Run: headless pygame with SDL's dummy video driver; simulated clock (each Clock.tick advances the game by its frame time, no real sleeping); random seed 0; keys injected as events and as key.get_pressed() state; no mouse input.
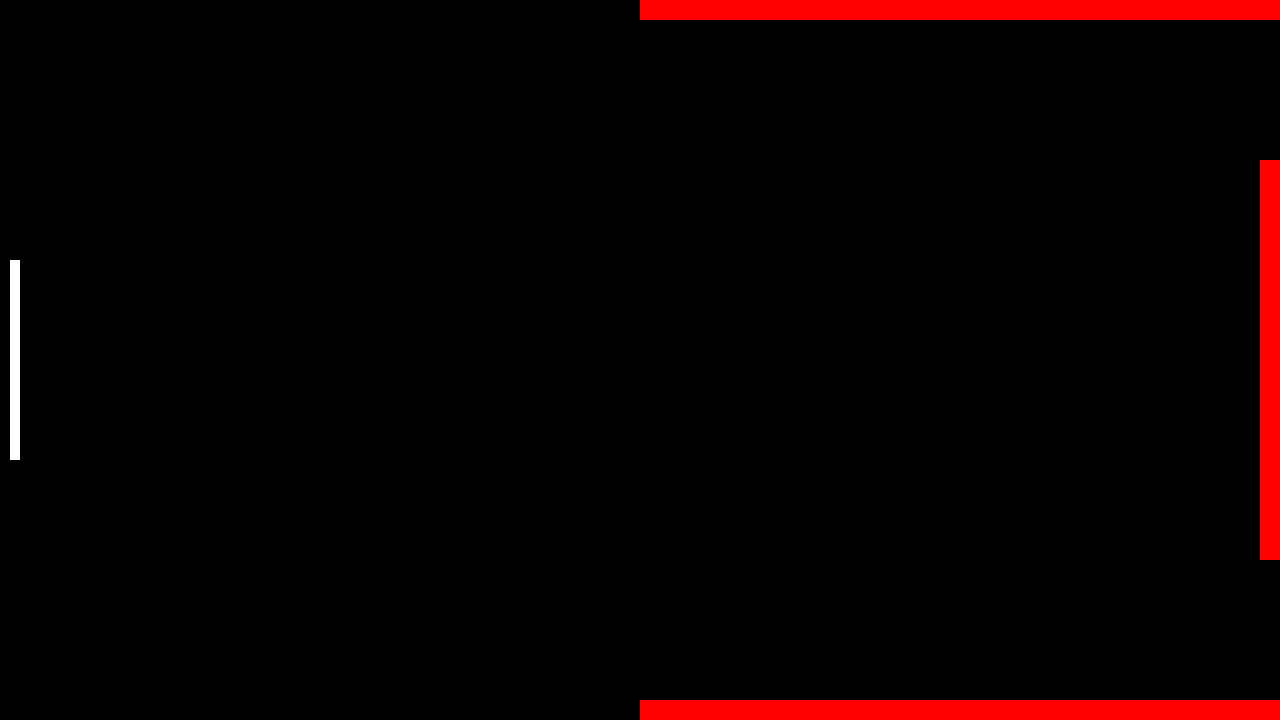
Frame 1 of 4 · flips 1–60 · no input
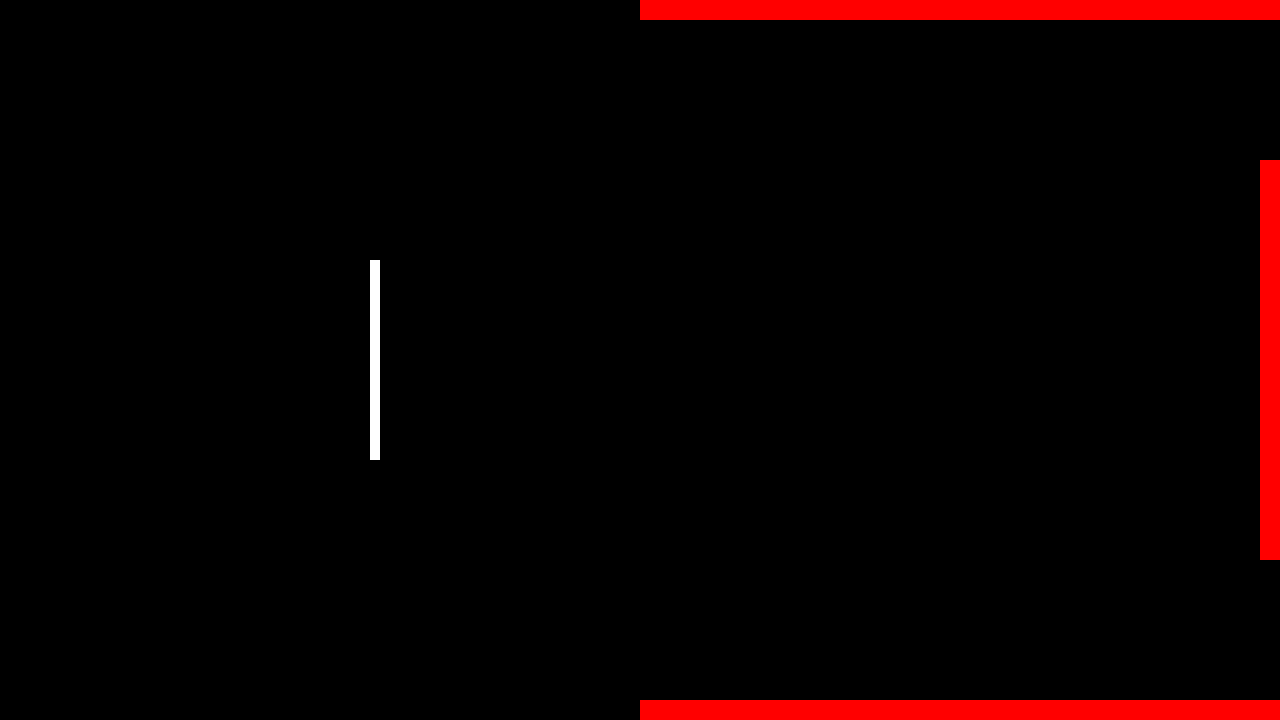
Frame 2 of 4 · flips 61–180 · tapped SPACE, RETURN · held RIGHT (→), D
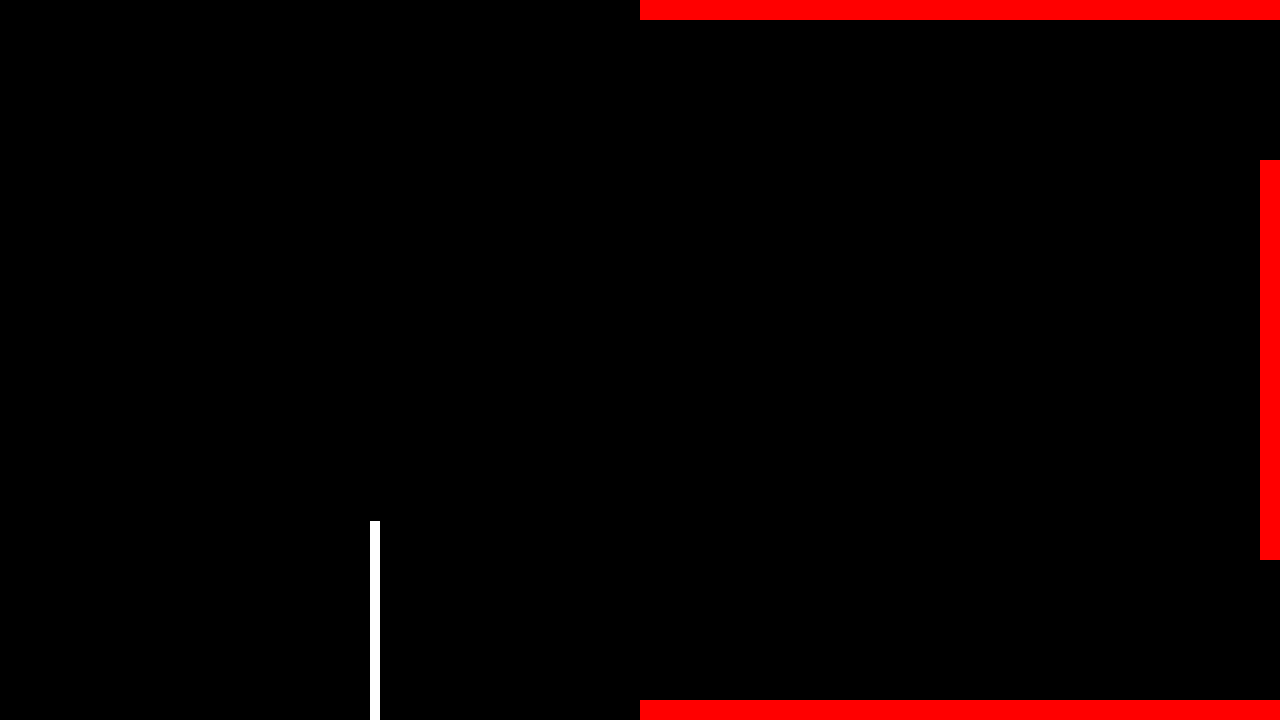
Frame 3 of 4 · flips 181–300 · held DOWN (↓), S
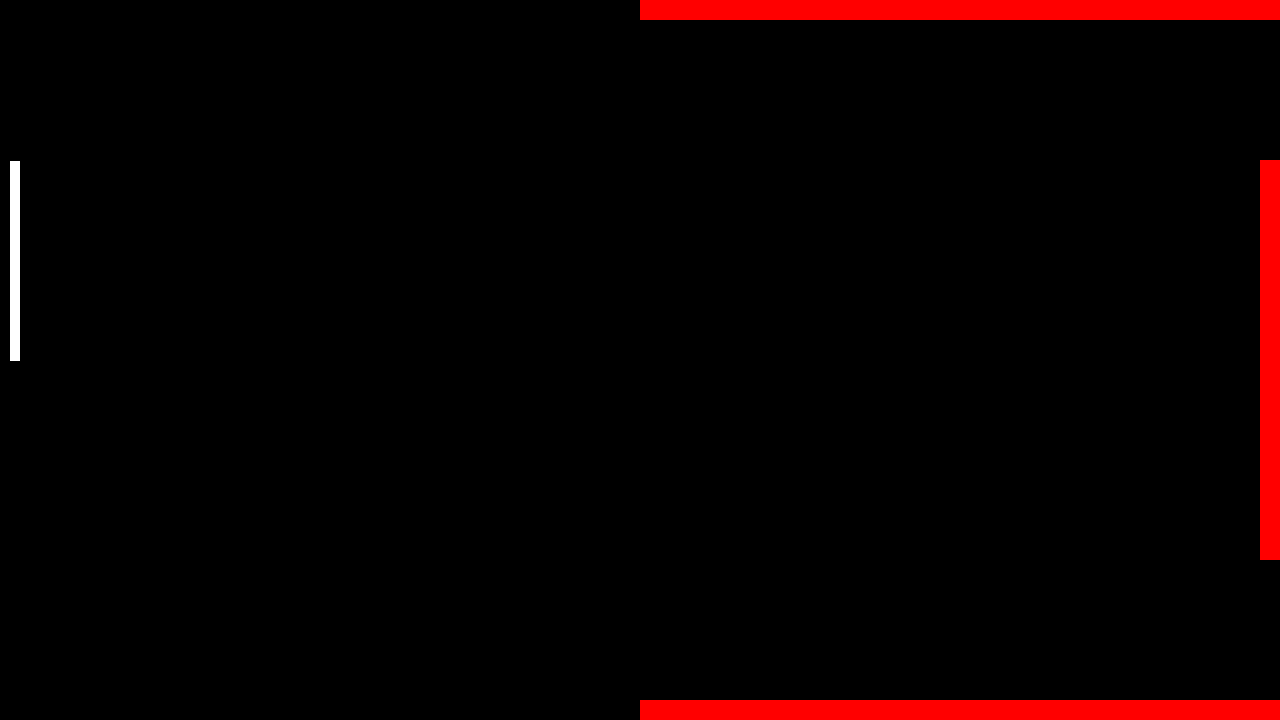
Frame 4 of 4 · flips 301–420 · held LEFT (←), A, UP (↑), W

The pygame program that drew these frames:

import pygame

WIDTH, HEIGHT = 1280, 720
WIN = pygame.display.set_mode((WIDTH, HEIGHT))
pygame.display.set_caption("TINY FOOTBALL")
FPS = 60

class Wall:
    COLOR = (255,0,0)
    def __init__(self, x, y, width, height):
        self.x = x
        self.y = y
        self.width = width
        self.height = height
    
    def draw(self, win):
        pygame.draw.rect(win, self.COLOR, ( self.x, self.y, self.width, self.height))

class Player(Wall):
    COLOR = (255,255,255)
    VEL = 3
    
    
    def movement(self, move): 
        if move == 8 and self.y >= 0:
            self.y -= self.VEL
        if move == 2 and self.y <= HEIGHT - self.height:
            self.y += self.VEL
        if move == 4 and self.x > 0 :
            self.x -= self.VEL
        if move == 6 and self.x < WIDTH -self.width: 
            self.x += self.VEL
        if move == 1:
            if self.y >= HEIGHT - self.height and self.x <= 0:
                pass
            elif self.y >= HEIGHT - self.height:
                self.x -= self.VEL
            elif self.x <= 0:
                self.y += self.VEL
            else: 
                self.x -= self.VEL
                self.y += self.VEL
        if move == 3:
            if self.x >= WIDTH - self.width and self.y >= HEIGHT - self.height:
                pass
            elif self.x >= WIDTH - self.width:
                self.y += self.VEL
            elif self.y >= HEIGHT - self.height:
                self.x += self.VEL
            else:       
                self.y += self.VEL
                self.x += self.VEL
        if move == 9:
            if self.x >= WIDTH - self.width and self.y <=0:
                pass
            elif self.x >= WIDTH - self.width:
                self.y -= self.VEL
            elif self.y <=0:
                self.x += self.VEL
            else: 
                self.y -= self.VEL
                self.x += self.VEL
        if move == 7:
            if self.x <= 0 and self.y <= 0:
                pass
            elif self.x <= 0 :
                self.y -= self.VEL
            elif self.y <= 0 :
                self.x -= self.VEL
            else:    
                self.y -= self.VEL
                self.x -= self.VEL
        if move == 5:
            pass    

            
            
def help_movement(key):
    if key[pygame.K_UP] and key[pygame.K_LEFT]:
        return 7
    if key[pygame.K_UP] and key[pygame.K_RIGHT]:
        return 9
    if key[pygame.K_DOWN] and key[pygame.K_LEFT]:
        return 1
    if key[pygame.K_DOWN] and key[pygame.K_RIGHT]:
        return 3
    if key[pygame.K_UP]:
        return 8
    if key[pygame.K_DOWN]:
        return 2
    if key[pygame.K_LEFT]:
        return 4
    if key[pygame.K_RIGHT]:
        return 6
    return 5
    

def draw(win, walls, player):
    win.fill((0,0,0))
    
    for wall in walls:
        wall.draw(win)
    
    player.draw(win)
    
    pygame.display.update()
    

def main():
    run = True 
    clock = pygame.time.Clock()
    
    wall1 = Wall(WIDTH // 2, 0 , WIDTH // 2 , 20)
    wall2 = Wall(WIDTH // 2, HEIGHT - 20 , WIDTH // 2 , 20)
    wall3 = Wall(WIDTH - 20, HEIGHT // 2 - 400 // 2 , 20 ,400)
    walls = [wall1, wall2, wall3]
    player1 = Player(10 , HEIGHT // 2 - 200 // 2 , 10 , 200)
    
    while run:
        clock.tick(FPS)
        for event in pygame.event.get():
            if event.type == pygame.QUIT:
                run = False
                break
        key = pygame.key.get_pressed()
        player1.movement(help_movement(key))
        
        draw(WIN, walls, player1)
            
            
            
if __name__ == "__main__":
    main()
